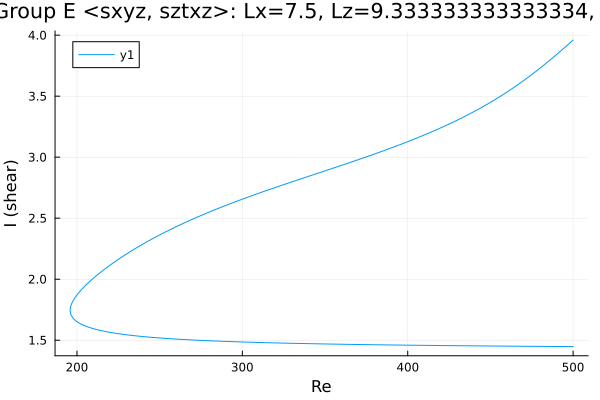

Data behind this chart, as committed beside it:
Re, shear
500.0, 3.96
498.8, 3.946
497.4, 3.929
496, 3.912
494.6, 3.895
493.7, 3.884
492.2, 3.868
490.8, 3.851
489.4, 3.835
488, 3.819
486.6, 3.803
485.2, 3.787
483.8, 3.771
482.3, 3.755
480.9, 3.74
479.5, 3.725
478.1, 3.71
476.7, 3.695
475.3, 3.68
473.9, 3.666
472.4, 3.651
471, 3.637
469.6, 3.623
468.2, 3.61
466.8, 3.596
465.4, 3.583
464, 3.57
462.6, 3.557
461.1, 3.544
459.7, 3.531
458.3, 3.519
456.9, 3.507
455.5, 3.495
454.1, 3.483
452.7, 3.471
451.2, 3.459
449.8, 3.448
448.4, 3.437
447, 3.426
445.6, 3.415
444.2, 3.404
442.8, 3.393
441.3, 3.383
439.9, 3.373
438.5, 3.362
437.1, 3.352
435.7, 3.343
434.3, 3.333
432.9, 3.323
431.4, 3.314
430, 3.304
428.6, 3.295
427.2, 3.286
425.8, 3.277
424.4, 3.268
423, 3.259
421.5, 3.25
420.1, 3.241
418.7, 3.233
417.3, 3.224
... 441 more rows
